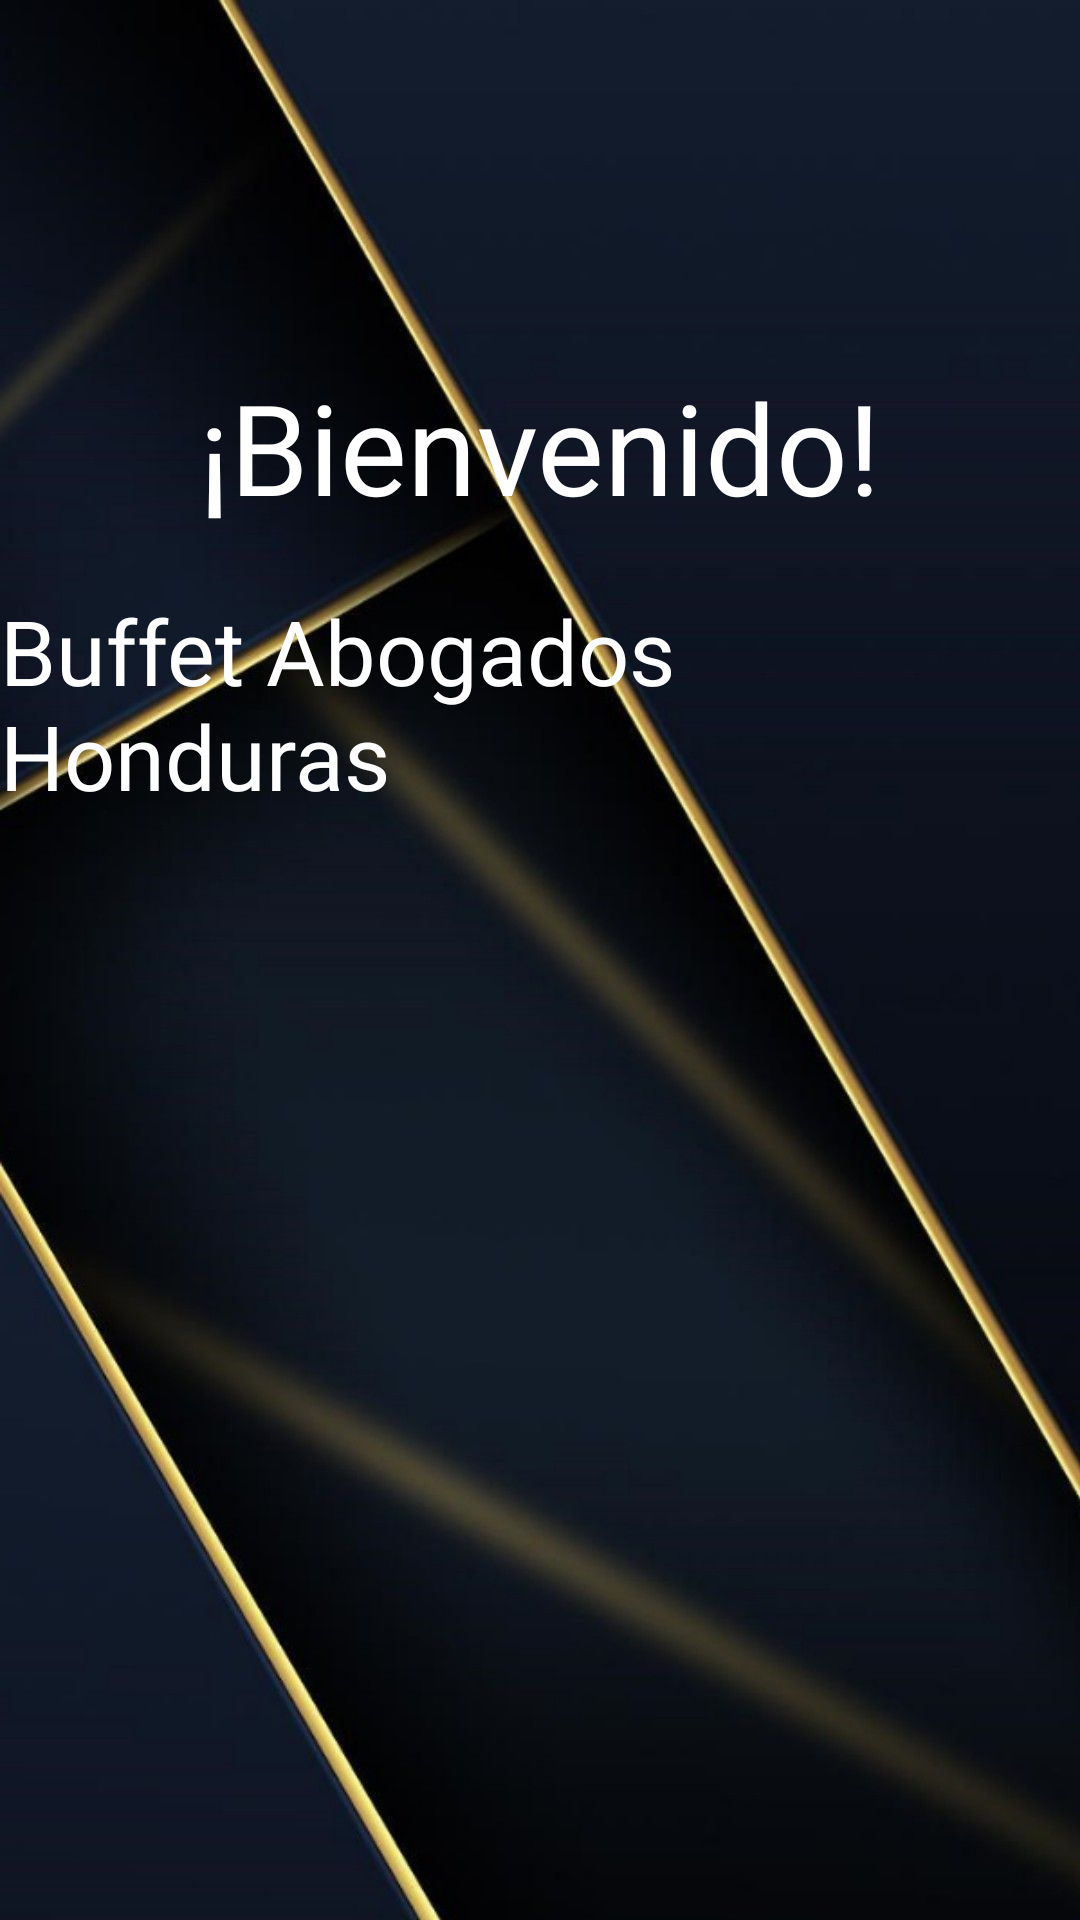

This screen was rendered from an Android layout file. Write that file and the resources it references.
<!-- AndroidManifest.xml: application theme Theme.PDM_2021_P3_PROYECTO3 -->
<!-- res/layout/activity_main.xml -->
<?xml version="1.0" encoding="utf-8"?>
<androidx.constraintlayout.widget.ConstraintLayout xmlns:android="http://schemas.android.com/apk/res/android"
    xmlns:app="http://schemas.android.com/apk/res-auto"
    xmlns:tools="http://schemas.android.com/tools"
    android:layout_width="match_parent"
    android:layout_height="match_parent"
    android:background="@drawable/fondo3"
    tools:context=".MainActivity">

    <TextView
        android:id="@+id/txvBienvenido"
        android:layout_width="wrap_content"
        android:layout_height="wrap_content"
        android:layout_marginBottom="450dp"
        android:fontFamily="@font/copse"
        android:text="@string/txvBienvenidos"
        android:textColor="#FFFFFF"
        android:textSize="42sp"
        app:layout_constraintBottom_toBottomOf="parent"
        app:layout_constraintEnd_toEndOf="parent"
        app:layout_constraintStart_toStartOf="parent"
        app:layout_constraintTop_toTopOf="parent"
        app:layout_constraintVertical_bias="0.903" />

    <TextView
        android:id="@+id/BtnCambiar"
        android:layout_width="80dp"
        android:layout_height="80dp"
        android:layout_marginEnd="29dp"
        android:layout_marginBottom="75dp"
        android:background="@drawable/cambiar"
        app:layout_constraintBottom_toBottomOf="parent"
        app:layout_constraintEnd_toEndOf="parent" />

    <TextView
        android:id="@+id/txvBuffetAbogados"
        android:layout_width="wrap_content"
        android:layout_height="wrap_content"
        android:layout_marginBottom="368dp"
        android:fontFamily="@font/copse"
        android:text="@string/txvBuffetAbogados"
        android:textColor="#FFFFFF"
        android:textSize="30sp"
        app:layout_constraintBottom_toBottomOf="parent"
        app:layout_constraintEnd_toEndOf="parent"
        app:layout_constraintHorizontal_bias="0.488"
        app:layout_constraintStart_toStartOf="parent"
        app:layout_constraintTop_toBottomOf="@+id/imageView13" />

    <ImageView
        android:id="@+id/imageView13"
        android:layout_width="152dp"
        android:layout_height="0dp"
        android:layout_marginTop="54dp"
        android:layout_marginBottom="147dp"
        app:layout_constraintBottom_toTopOf="@+id/txvBuffetAbogados"
        app:layout_constraintEnd_toEndOf="parent"
        app:layout_constraintHorizontal_bias="0.498"
        app:layout_constraintStart_toStartOf="parent"
        app:layout_constraintTop_toTopOf="parent"
        app:srcCompat="@drawable/logo"
        android:contentDescription="@string/TODO" />

</androidx.constraintlayout.widget.ConstraintLayout>
<!-- resources referenced by this layout -->
<resources>
  <!-- drawable fondo3: jpg bitmap (drawable, 67561 bytes) -->
  <!-- drawable logo: png bitmap (drawable, 108917 bytes) -->
  <string name="TODO">TODO</string>
  <string name="txvBienvenidos">¡Bienvenido!</string>
  <string name="txvBuffetAbogados">Buffet Abogados Honduras</string>
  <style name="Theme.PDM_2021_P3_PROYECTO3" parent="Theme.MaterialComponents.DayNight.DarkActionBar">
          
          <item name="colorPrimary">@color/purple_500</item>
          <item name="colorPrimaryVariant">@color/purple_700</item>
          <item name="colorOnPrimary">@color/white</item>
          
          <item name="colorSecondary">@color/teal_200</item>
          <item name="colorSecondaryVariant">@color/teal_700</item>
          <item name="colorOnSecondary">@color/black</item>
          
          <item name="android:statusBarColor" tools:targetApi="l">?attr/colorPrimaryVariant</item>
          
      </style>
  <!-- not gathered from this repository: default colours our renderer supplied (Android Studio template values) -->
  <color name="purple_500">#FF6200EE</color>
  <color name="purple_700">#FF3700B3</color>
  <color name="teal_200">#FF03DAC5</color>
  <color name="teal_700">#FF018786</color>
  <color name="black">#FF000000</color>
  <color name="white">#FFFFFFFF</color>
</resources>
